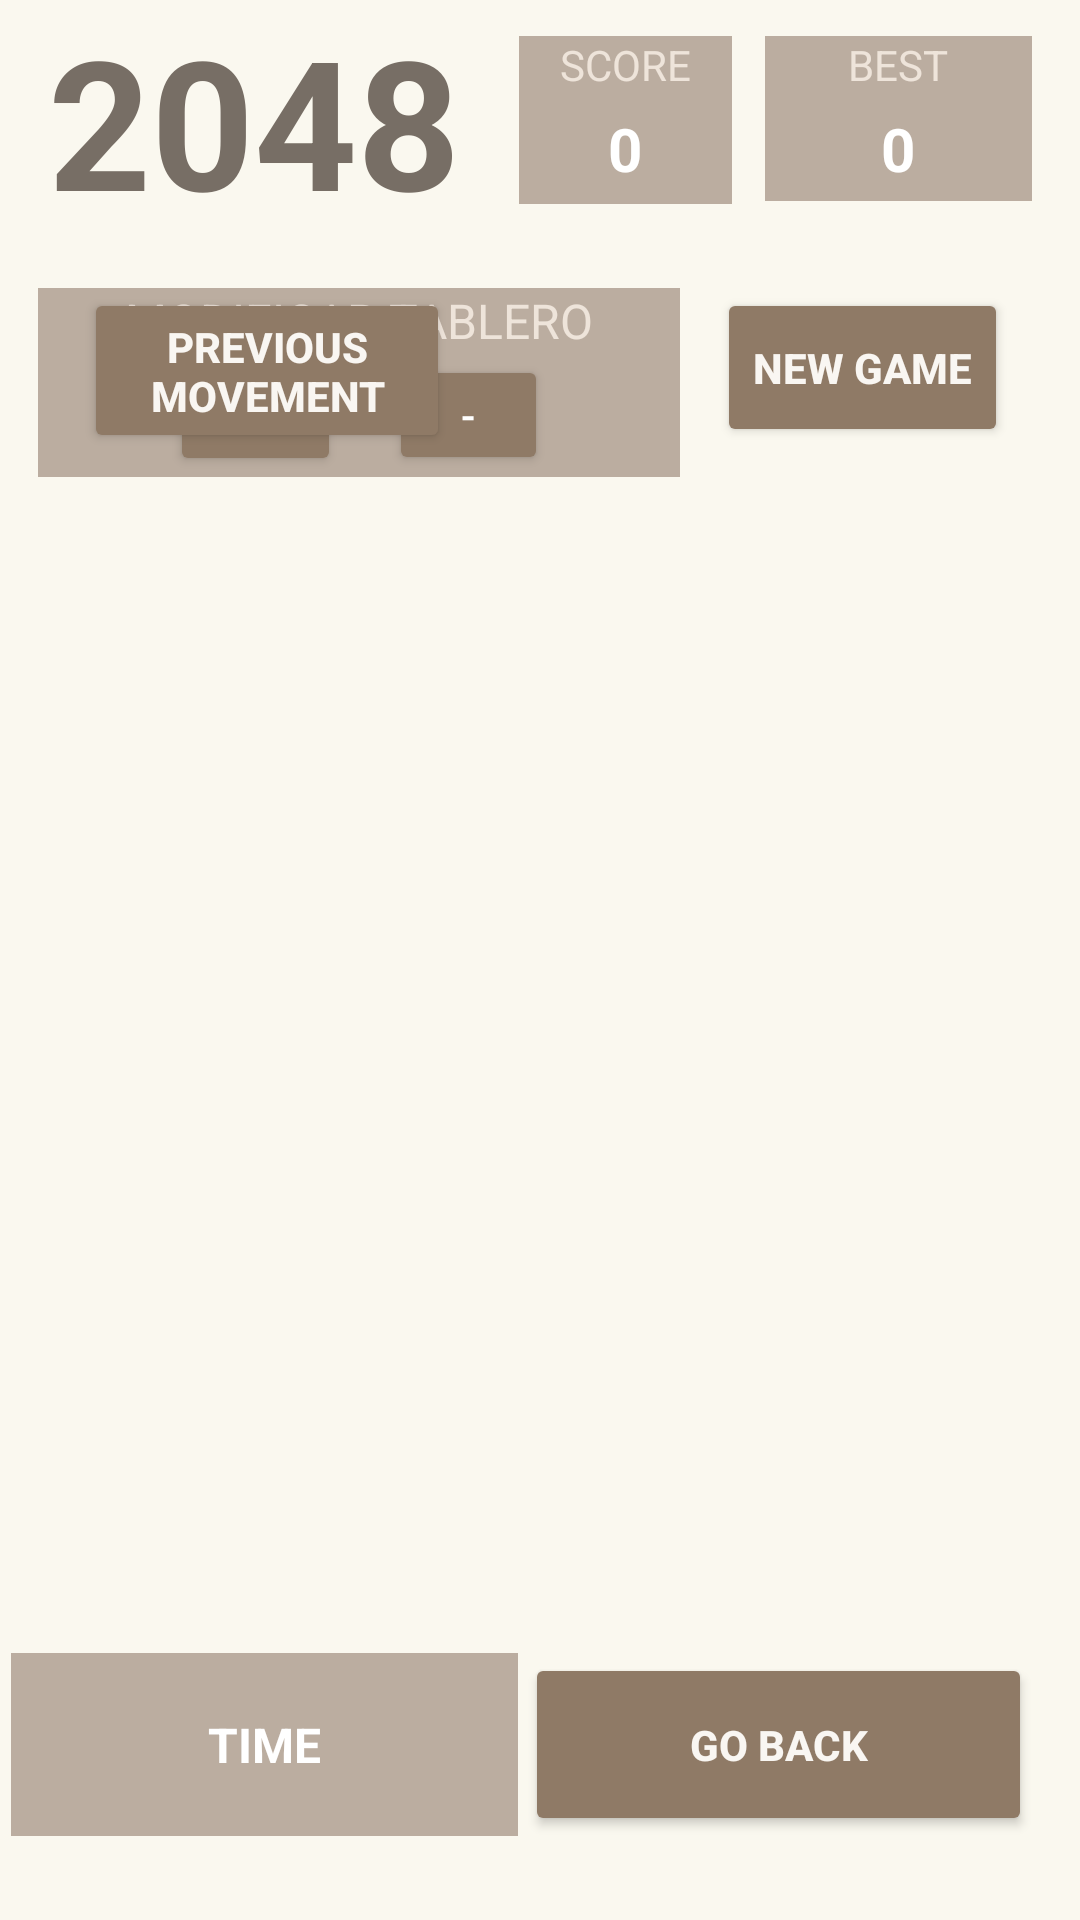

Android layout source for this screen:
<!-- AndroidManifest.xml: application theme Base.Theme._2Games -->
<!-- res/layout/game1_layout.xml -->
<?xml version="1.0" encoding="utf-8"?>
<androidx.constraintlayout.widget.ConstraintLayout xmlns:android="http://schemas.android.com/apk/res/android"
    xmlns:app="http://schemas.android.com/apk/res-auto"
    xmlns:tools="http://schemas.android.com/tools"
    android:layout_width="match_parent"
    android:layout_height="match_parent"
    android:background="#faf8ef">

    <TextView
        android:id="@+id/textView"
        android:layout_width="wrap_content"
        android:layout_height="wrap_content"
        android:layout_gravity="center_horizontal"
        android:layout_marginStart="16dp"
        android:gravity="center"
        android:text="2048"
        android:textColor="#776e65"
        android:textSize="60sp"
        android:textStyle="bold"
        app:layout_constraintStart_toStartOf="parent"
        app:layout_constraintTop_toTopOf="parent" />

    <GridLayout
        android:id="@+id/gridLayout"
        android:layout_width="wrap_content"
        android:layout_height="wrap_content"
        android:background="#bbada0"
        app:layout_constraintBottom_toBottomOf="parent"
        app:layout_constraintEnd_toEndOf="parent"
        app:layout_constraintStart_toStartOf="parent"
        app:layout_constraintTop_toTopOf="parent"
        app:layout_constraintVertical_bias="0.596">


    </GridLayout>

    <Button
        android:id="@+id/buttonNewGame"
        android:layout_width="0dp"
        android:layout_height="53dp"
        android:layout_marginTop="96dp"
        android:layout_marginEnd="24dp"
        android:backgroundTint="#8f7a66"
        android:text="New Game"
        android:textColor="#f9f6f2"
        android:textStyle="bold"
        app:cornerRadius="0dp"
        app:layout_constraintBottom_toTopOf="@+id/gridLayout"
        app:layout_constraintEnd_toEndOf="parent"
        app:layout_constraintTop_toTopOf="parent"
        app:layout_constraintVertical_bias="0.0" />


    <Button
        android:id="@+id/buttonBack"
        android:layout_width="122dp"
        android:layout_height="55dp"
        android:layout_marginStart="28dp"
        android:layout_marginTop="96dp"
        android:backgroundTint="#8f7a66"
        android:onClick="goBack"
        android:text="Previous movement"
        android:textColor="#f9f6f2"
        android:textStyle="bold"

        app:layout_constraintStart_toStartOf="parent"
        app:layout_constraintTop_toTopOf="parent" />

    <LinearLayout
        android:id="@+id/modificarTablero"
        android:layout_width="214dp"
        android:layout_height="63dp"
        android:layout_marginTop="96dp"
        android:background="#bbada0"
        android:orientation="vertical"
        app:layout_constraintEnd_toStartOf="@+id/buttonNewGame"
        app:layout_constraintStart_toStartOf="parent"
        app:layout_constraintTop_toTopOf="parent">

        <TextView
            android:layout_width="match_parent"
            android:layout_height="wrap_content"
            android:gravity="center"
            android:text="MODIFICAR TABLERO"
            android:textColor="#eee4da"
            android:textSize="16sp" />

        <LinearLayout
            android:layout_width="match_parent"
            android:layout_height="wrap_content"
            android:gravity="center_horizontal"
            android:orientation="horizontal">

            <Button
                android:id="@+id/btnIncreaseSize"
                android:layout_width="57dp"
                android:layout_height="41dp"
                android:layout_marginEnd="8dp"
                android:backgroundTint="#8f7a66"
                android:onClick="increaseBoardSize"
                android:text="+"
                android:textColor="@color/white" />

            <Button
                android:id="@+id/btnDecreaseSize"
                android:layout_width="53dp"
                android:layout_height="40dp"
                android:layout_marginStart="8dp"
                android:backgroundTint="#8f7a66"
                android:onClick="decreaseBoardSize"
                android:text="-"
                android:textColor="@color/white" />

        </LinearLayout>

    </LinearLayout>

    <Button
        android:id="@+id/button"
        android:layout_width="169dp"
        android:layout_height="61dp"
        android:layout_marginEnd="16dp"
        android:backgroundTint="#8f7a66"
        android:onClick="goBack"
        android:text="Go Back"
        android:textColor="#f9f6f2"
        android:textStyle="bold"
        app:cornerRadius="0dp"
        app:layout_constraintBottom_toBottomOf="@id/timeContainer"
        app:layout_constraintTop_toTopOf="@id/timeContainer"
        app:layout_constraintEnd_toEndOf="parent" />

    <LinearLayout
        android:id="@+id/linearLayout"
        android:layout_width="71dp"
        android:layout_height="56dp"
        android:layout_marginTop="12dp"
        android:layout_marginEnd="116dp"
        android:background="#bbada0"
        android:orientation="vertical"
        app:layout_constraintEnd_toEndOf="parent"
        app:layout_constraintTop_toTopOf="parent">

        <TextView
            android:id="@+id/textView12"
            android:layout_width="match_parent"
            android:layout_height="wrap_content"
            android:gravity="center"
            android:text="SCORE"
            android:textColor="#eee4da" />

        <TextView
            android:id="@+id/score"
            android:layout_width="match_parent"
            android:layout_height="37dp"
            android:gravity="center"
            android:text="0"
            android:textColor="#ffffff"
            android:textSize="20sp"
            android:textStyle="bold" />

    </LinearLayout>

    <LinearLayout
        android:id="@+id/linearLayout2"
        android:layout_width="89dp"
        android:layout_height="55dp"
        android:layout_marginTop="12dp"
        android:layout_marginEnd="16dp"
        android:background="#bbada0"
        android:orientation="vertical"
        app:layout_constraintEnd_toEndOf="parent"
        app:layout_constraintTop_toTopOf="parent">

        <TextView
            android:id="@+id/textView15"
            android:layout_width="match_parent"
            android:layout_height="wrap_content"
            android:gravity="center"
            android:text="BEST"
            android:textColor="#eee4da" />

        <TextView
            android:id="@+id/scoretotal"
            android:layout_width="match_parent"
            android:layout_height="37dp"
            android:gravity="center"
            android:text="0"
            android:textColor="#ffffff"
            android:textSize="20sp"
            android:textStyle="bold" />
    </LinearLayout>

    <LinearLayout
        android:id="@+id/timeContainer"
        android:layout_width="wrap_content"
        android:layout_height="0dp"
        android:layout_marginStart="-10dp"
        android:layout_marginBottom="28dp"
        android:background="#bbada0"
        android:orientation="vertical"
        app:layout_constraintBottom_toBottomOf="parent"
        app:layout_constraintEnd_toEndOf="parent"
        app:layout_constraintHorizontal_bias="0.067"
        app:layout_constraintStart_toStartOf="parent">


        <TextView
            android:id="@+id/timer"
            android:layout_width="169dp"
            android:layout_height="61dp"
            android:gravity="center"
            android:padding="8dp"
            android:text="TIME"
            android:textColor="@color/white"
            android:textSize="16sp"
            android:textStyle="bold"
            app:layout_constraintBottom_toBottomOf="parent"
            app:layout_constraintEnd_toStartOf="@+id/button"
            app:layout_constraintHorizontal_bias="0.35"
            app:layout_constraintStart_toStartOf="parent" />

    </LinearLayout>


</androidx.constraintlayout.widget.ConstraintLayout>
<!-- resources referenced by this layout -->
<resources>
  <color name="white">#FFFFFFFF</color>
  <style name="Base.Theme._2Games" parent="Theme.Material3.DayNight.NoActionBar">
          
  
      </style>
</resources>
